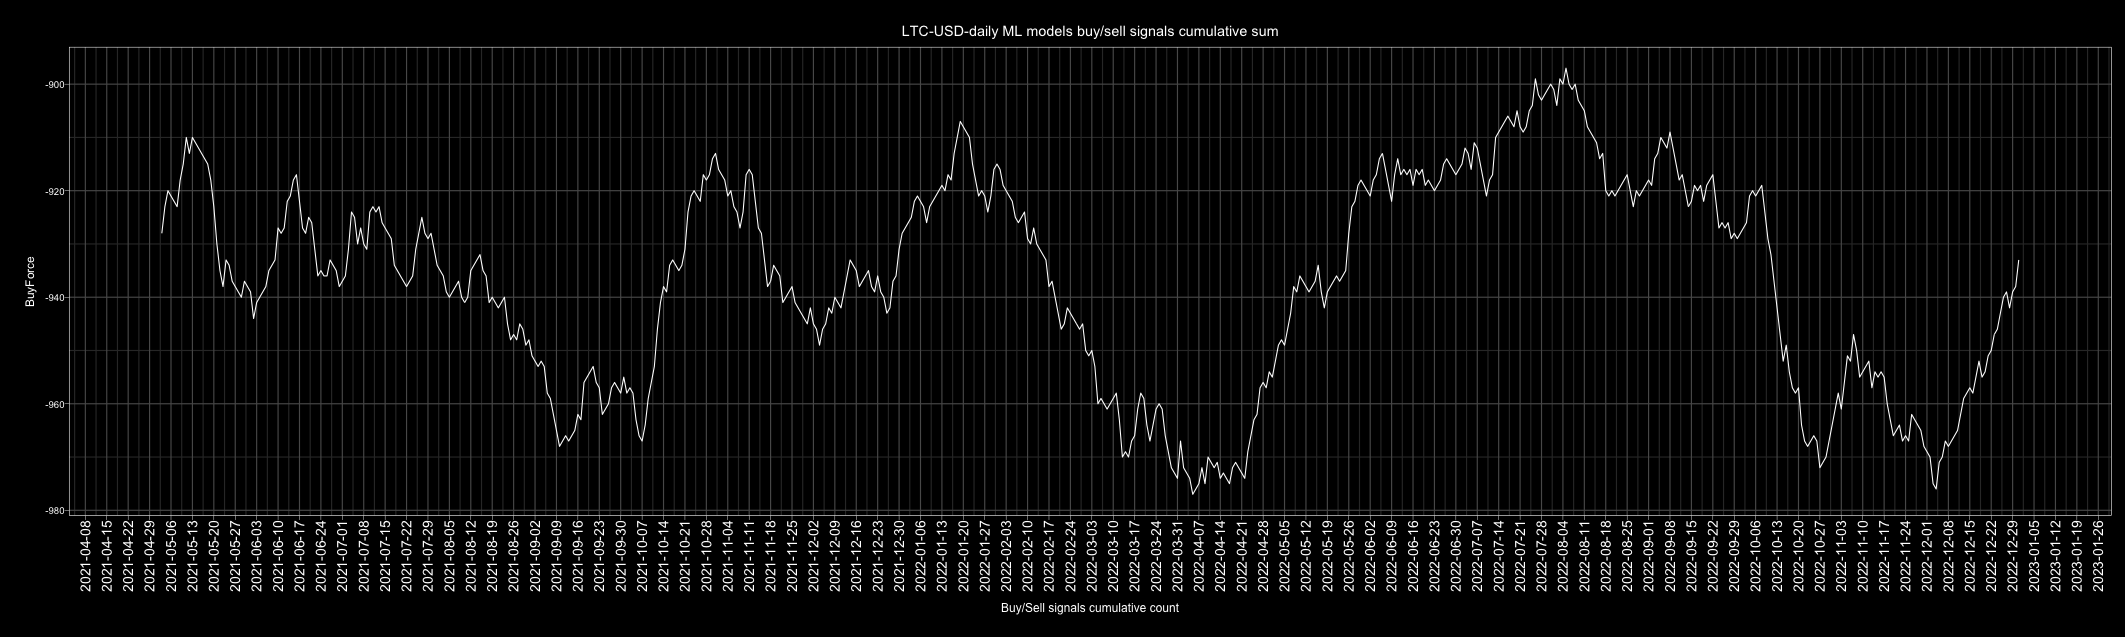

Data behind this chart, as committed beside it:
Date, buy, sell, Action, ActionID
2010-01-01, 2, 5, sell, 0
2010-01-02, 3, 4, sell, 0
2010-01-03, 1, 6, sell, 0
2010-01-04, 1, 6, sell, 0
2010-01-05, 3, 4, sell, 0
2010-01-06, 2, 5, sell, 0
2010-01-07, 1, 6, sell, 0
2010-01-08, 1, 6, sell, 0
2010-01-09, 4, 3, buy, 1
2010-01-10, 3, 4, sell, 0
2010-01-11, 2, 5, sell, 0
2010-01-12, 5, 2, buy, 1
2010-01-13, 5, 2, buy, 1
2010-01-14, 5, 2, buy, 1
2010-01-15, 4, 3, buy, 1
2010-01-16, 6, 1, buy, 1
2010-01-17, 4, 3, buy, 1
2010-01-18, 2, 5, sell, 0
2010-01-19, 4, 3, buy, 1
2010-01-20, 3, 4, sell, 0
2010-01-21, 4, 3, buy, 1
2010-01-22, 3, 4, sell, 0
2010-01-23, 2, 5, sell, 0
2010-01-24, 3, 4, sell, 0
2010-01-25, 4, 3, buy, 1
2010-01-26, 4, 3, buy, 1
2010-01-27, 4, 3, buy, 1
2010-01-28, 5, 2, buy, 1
2010-01-29, 4, 3, buy, 1
2010-01-30, 1, 6, sell, 0
2010-01-31, 2, 5, sell, 0
2010-02-01, 3, 4, sell, 0
2010-02-02, 2, 5, sell, 0
2010-02-03, 2, 5, sell, 0
2010-02-04, 4, 3, buy, 1
2010-02-05, 4, 3, buy, 1
2010-02-06, 2, 5, sell, 0
2010-02-07, 3, 4, sell, 0
2010-02-08, 4, 3, buy, 1
2010-02-09, 6, 1, buy, 1
2010-02-10, 2, 5, sell, 0
2010-02-11, 2, 5, sell, 0
2010-02-12, 2, 5, sell, 0
2010-02-13, 4, 3, buy, 1
2010-02-14, 4, 3, buy, 1
2010-02-15, 4, 3, buy, 1
2010-02-16, 5, 2, buy, 1
2010-02-17, 4, 3, buy, 1
2010-02-18, 3, 4, sell, 0
2010-02-19, 6, 1, buy, 1
2010-02-20, 5, 2, buy, 1
2010-02-21, 2, 5, sell, 0
2010-02-22, 5, 2, buy, 1
2010-02-23, 6, 1, buy, 1
2010-02-24, 6, 1, buy, 1
2010-02-25, 5, 2, buy, 1
2010-02-26, 3, 4, sell, 0
2010-02-27, 2, 5, sell, 0
2010-02-28, 6, 1, buy, 1
2010-03-01, 6, 1, buy, 1
... 4,688 more rows
